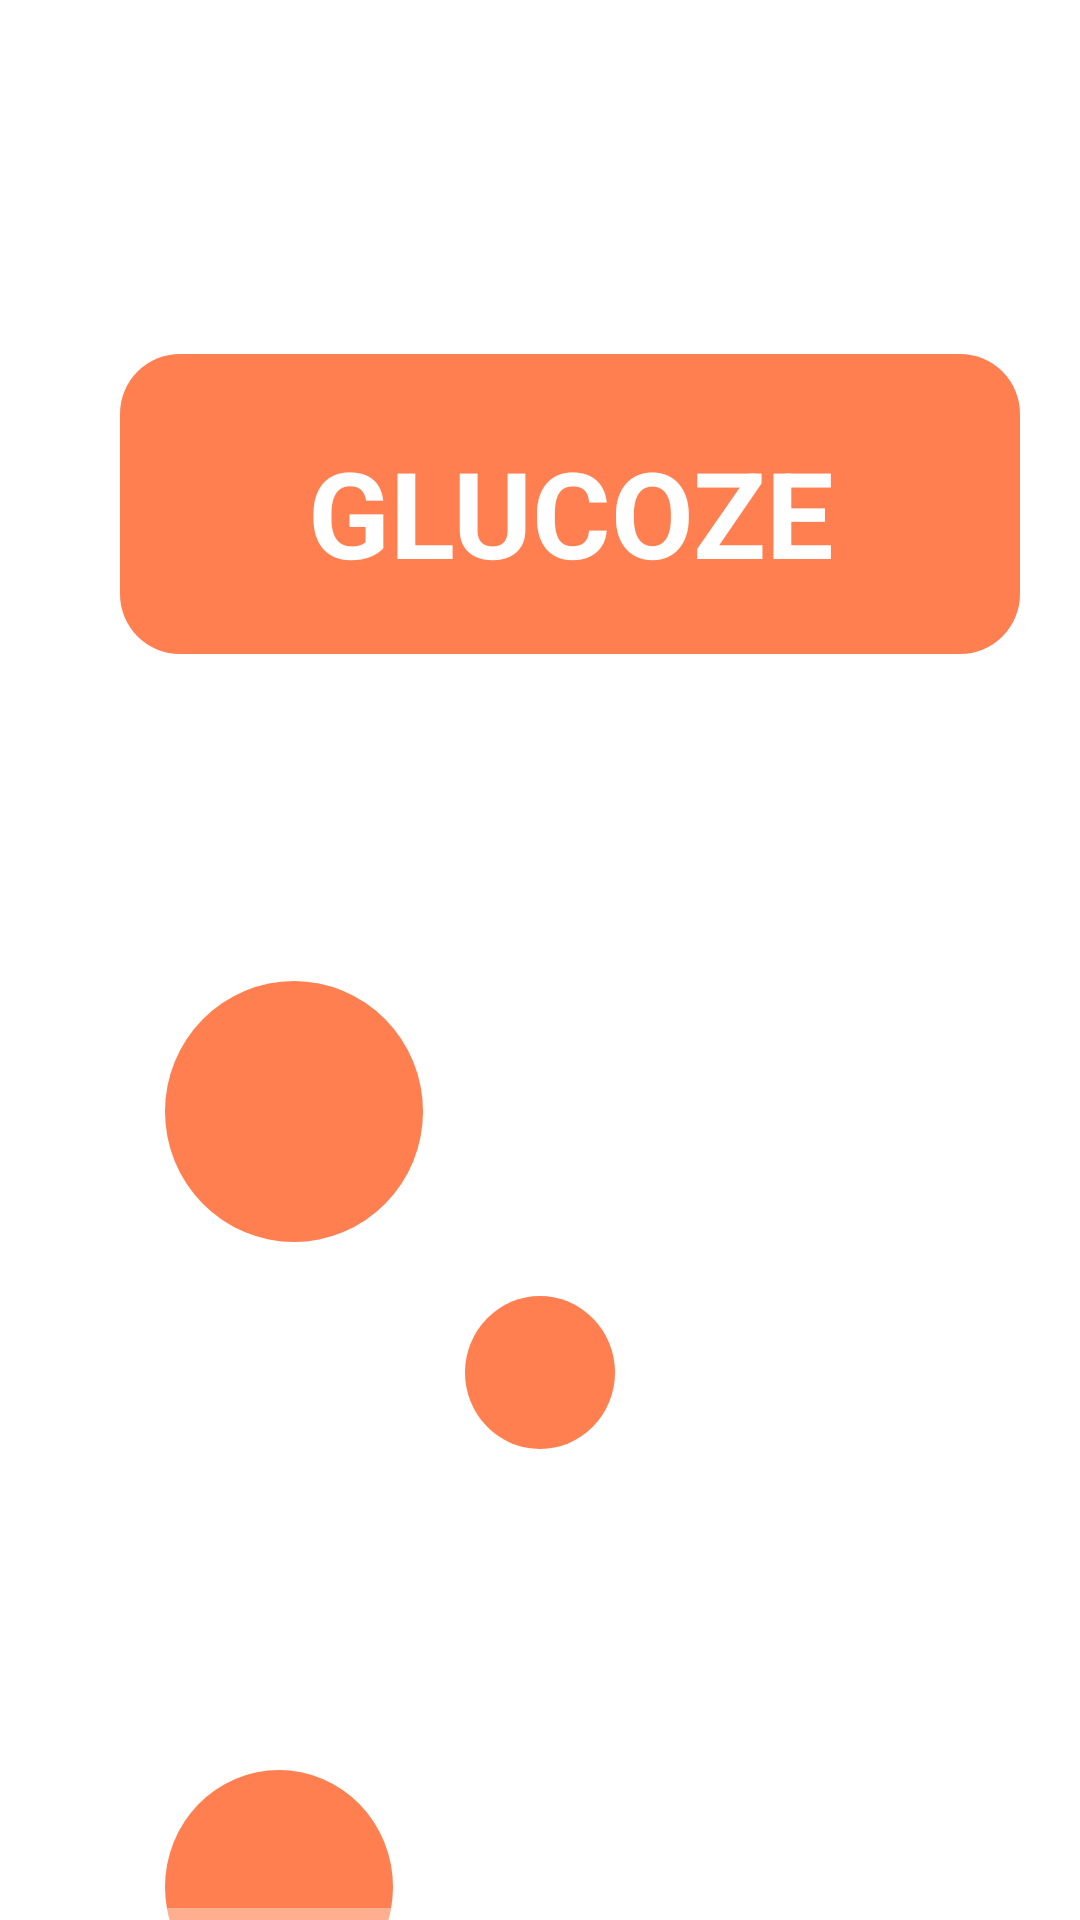

Android layout source for this screen:
<!-- AndroidManifest.xml: application theme Theme.BloodGlucose -->
<!-- res/layout/android_large___1.xml -->
<HorizontalScrollView xmlns:android="http://schemas.android.com/apk/res/android"
    xmlns:tools="http://schemas.android.com/tools"
    android:layout_width="match_parent"
    android:layout_height="wrap_content">

    <ScrollView
        android:id="@+id/android_large_1"
        android:layout_width="wrap_content"
        android:layout_height="match_parent">

        <RelativeLayout
            android:id="@+id/content_container_android_large_1"
            android:layout_width="match_parent"
            android:layout_height="match_parent">


            <RelativeLayout
                android:id="@+id/page_android_large_1"
                android:layout_width="wrap_content"
                android:layout_height="wrap_content"
                android:layout_marginStart="0dp"
                android:layout_marginTop="0dp">

                <View
                    android:id="@+id/b_android_large_1"
                    android:layout_width="410dp"
                    android:layout_height="730dp"
                    android:layout_marginStart="0dp"
                    android:layout_marginTop="0dp"
                    android:background="@drawable/screen" />

                <View
                    android:id="@+id/ellipse_1_android_large_1"
                    android:layout_width="86dp"
                    android:layout_height="87dp"
                    android:layout_marginStart="55dp"
                    android:layout_marginTop="327dp"
                    android:background="@drawable/ellipse_orange" />

                <View
                    android:id="@+id/ellipse_2_android_large_1"
                    android:layout_width="50dp"
                    android:layout_height="51dp"
                    android:layout_marginStart="155dp"
                    android:layout_marginTop="432dp"
                    android:background="@drawable/ellipse_orange" />

                <View
                    android:id="@+id/ellipse_3_android_large_1"
                    android:layout_width="76dp"
                    android:layout_height="78dp"
                    android:layout_marginStart="55dp"
                    android:layout_marginTop="590dp"
                    android:background="@drawable/ellipse_orange" />


                <RelativeLayout
                    android:id="@+id/button_glucoze_android_large_1"
                    android:layout_width="wrap_content"
                    android:layout_height="wrap_content"
                    android:layout_marginStart="25dp"
                    android:layout_marginLeft="50dp"
                    android:layout_marginTop="118dp">


                    <RelativeLayout
                        android:id="@+id/state_layer_glucoze_android_large_1"
                        android:layout_width="300dp"
                        android:layout_height="100dp"

                        android:layout_centerHorizontal="true"
                        android:layout_marginLeft="30dp"
                        android:background="@drawable/orange_rectangle">

                        <TextView
                            android:id="@+id/label_text_glucoze_android_large_1"
                            android:layout_width="226dp"
                            android:layout_height="48dp"
                            android:layout_centerInParent="true"
                            android:layout_gravity="center_horizontal|center"
                            android:layout_marginLeft="48dp"
                            android:layout_marginTop="41dp"
                            android:gravity="center"
                            android:text="@string/string_glucoze_1"
                            android:textColor="@color/screen_background"
                            android:textSize="40sp"
                            android:textStyle="bold" />

                    </RelativeLayout>

                </RelativeLayout>

            </RelativeLayout>
        </RelativeLayout>

    </ScrollView>
</HorizontalScrollView>
<!-- resources referenced by this layout -->
<resources>
  <color name="screen_background">#FFFFFF</color>
  <!-- drawable ellipse_orange (drawable) -->
  <?xml version="1.0" encoding="utf-8"?>
  <shape xmlns:android="http://schemas.android.com/apk/res/android"
      android:shape="oval" >
      <solid android:color="@color/orange_color" />
  </shape>
  <!-- drawable orange_rectangle (drawable) -->
  <?xml version="1.0" encoding="utf-8"?>
  <shape xmlns:android="http://schemas.android.com/apk/res/android"
      android:shape="rectangle" >
      <solid android:color="@color/orange_color" />
      <corners android:radius="20dp"/>
  </shape>
  <!-- drawable screen (drawable) -->
  <?xml version="1.0" encoding="utf-8"?>
  <shape xmlns:android="http://schemas.android.com/apk/res/android"
      android:shape="rectangle" >
      <solid android:color="@color/screen_background" />
  </shape>
  <string name="string_glucoze_1">GLUCOZE</string>
  <style name="Theme.BloodGlucose" parent="Base.Theme.BloodGlucose" />
  <color name="orange_color">#FF7F50</color>
  <style name="Base.Theme.BloodGlucose" parent="Base.Theme.AppCompat">
  		
  		<item name="backgroundColor">@color/orange_color</item>
  		<item name="android:colorButtonNormal">@color/orange_color</item>
  
  	</style>
</resources>
